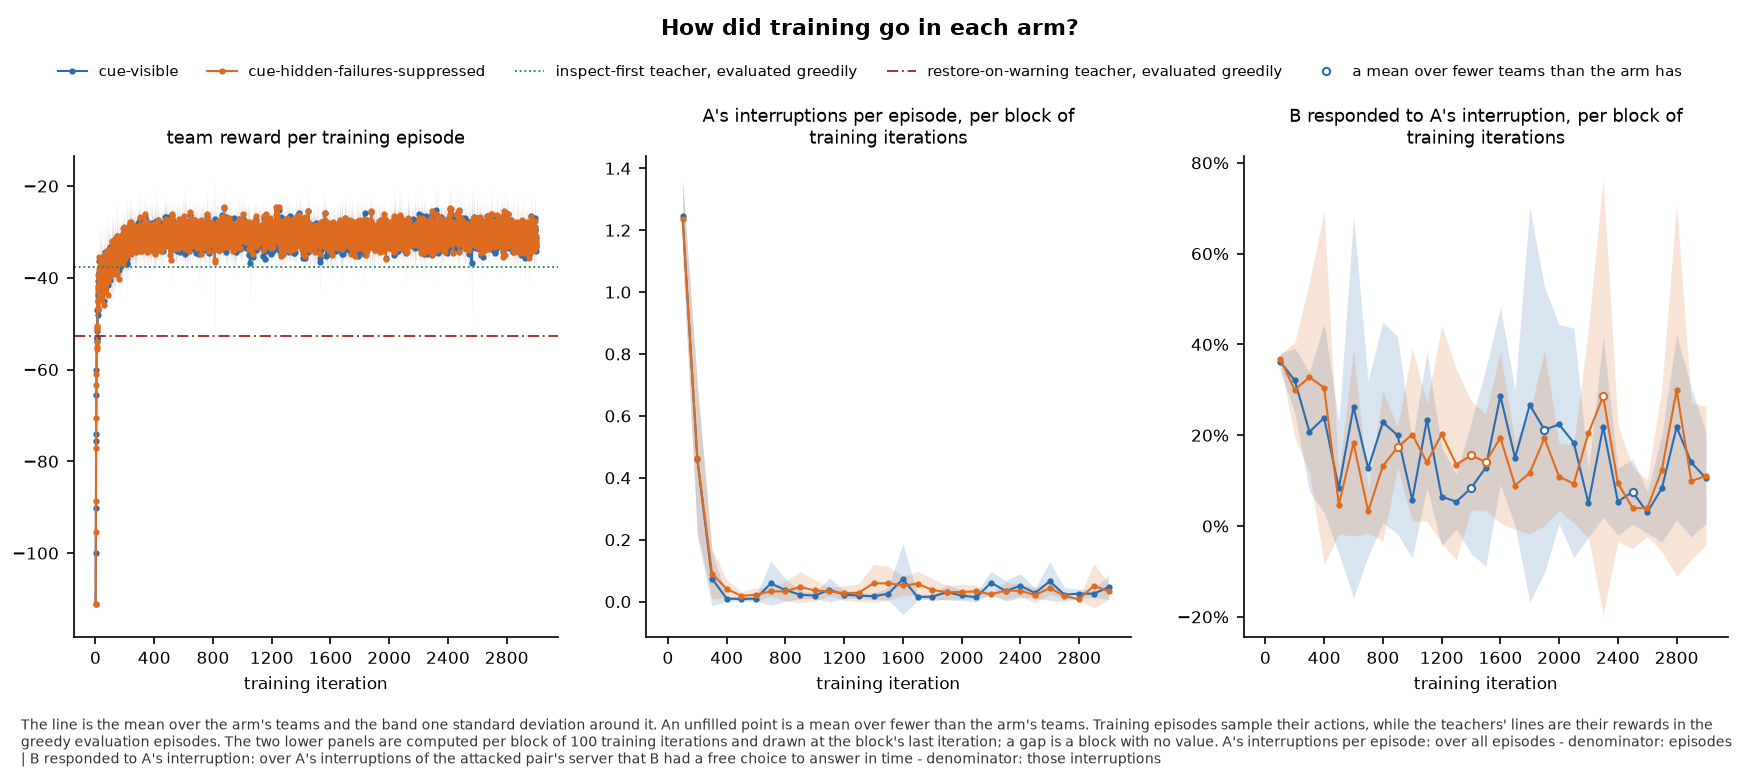

The data file committed next to this chart (first rows):
panel, series, seed, x, value, sd, numerator, count, mark
team reward per training episode, cue-visible, , 1, -111.2, 2.237, , 5, mean
team reward per training episode, cue-visible, , 2, -99.97, 8.245, , 5, mean
team reward per training episode, cue-visible, , 3, -90.22, 5.012, , 5, mean
team reward per training episode, cue-visible, , 4, -75.53, 8.326, , 5, mean
team reward per training episode, cue-visible, , 5, -73.94, 2.269, , 5, mean
team reward per training episode, cue-visible, , 6, -65.56, 9.127, , 5, mean
team reward per training episode, cue-visible, , 7, -60.11, 3.359, , 5, mean
team reward per training episode, cue-visible, , 8, -53.69, 5.427, , 5, mean
team reward per training episode, cue-visible, , 9, -53.06, 4.201, , 5, mean
team reward per training episode, cue-visible, , 10, -53.16, 5.302, , 5, mean
team reward per training episode, cue-visible, , 11, -47.06, 2.969, , 5, mean
team reward per training episode, cue-visible, , 12, -51.66, 4.08, , 5, mean
team reward per training episode, cue-visible, , 13, -53.09, 4.441, , 5, mean
team reward per training episode, cue-visible, , 14, -43.95, 6.674, , 5, mean
team reward per training episode, cue-visible, , 15, -48.14, 3.19, , 5, mean
team reward per training episode, cue-visible, , 16, -43.61, 7.149, , 5, mean
team reward per training episode, cue-visible, , 17, -42.27, 4.588, , 5, mean
team reward per training episode, cue-visible, , 18, -40.81, 4.362, , 5, mean
team reward per training episode, cue-visible, , 19, -47.12, 6.366, , 5, mean
team reward per training episode, cue-visible, , 20, -44.74, 2.571, , 5, mean
team reward per training episode, cue-visible, , 21, -38.81, 3.997, , 5, mean
team reward per training episode, cue-visible, , 22, -40.96, 3.088, , 5, mean
team reward per training episode, cue-visible, , 23, -42.26, 5.949, , 5, mean
team reward per training episode, cue-visible, , 24, -38.94, 1.707, , 5, mean
team reward per training episode, cue-visible, , 25, -43.66, 5.152, , 5, mean
team reward per training episode, cue-visible, , 26, -36.26, 4.491, , 5, mean
team reward per training episode, cue-visible, , 27, -41.68, 4.202, , 5, mean
team reward per training episode, cue-visible, , 28, -39.09, 2.467, , 5, mean
team reward per training episode, cue-visible, , 29, -38.53, 6.773, , 5, mean
team reward per training episode, cue-visible, , 30, -42.23, 5.697, , 5, mean
team reward per training episode, cue-visible, , 31, -42.89, 5.633, , 5, mean
team reward per training episode, cue-visible, , 32, -43.51, 1.116, , 5, mean
team reward per training episode, cue-visible, , 33, -39.71, 2.31, , 5, mean
team reward per training episode, cue-visible, , 34, -38.02, 9.705, , 5, mean
team reward per training episode, cue-visible, , 35, -40.24, 1.53, , 5, mean
team reward per training episode, cue-visible, , 36, -37.98, 4.994, , 5, mean
team reward per training episode, cue-visible, , 37, -37.48, 5.713, , 5, mean
team reward per training episode, cue-visible, , 38, -40.54, 4.474, , 5, mean
team reward per training episode, cue-visible, , 39, -36.92, 4.276, , 5, mean
team reward per training episode, cue-visible, , 40, -36.48, 6.378, , 5, mean
team reward per training episode, cue-visible, , 41, -38.99, 2.858, , 5, mean
team reward per training episode, cue-visible, , 42, -38.18, 5.362, , 5, mean
team reward per training episode, cue-visible, , 43, -40.46, 3.971, , 5, mean
team reward per training episode, cue-visible, , 44, -41.5, 3.787, , 5, mean
team reward per training episode, cue-visible, , 45, -39.46, 7.045, , 5, mean
team reward per training episode, cue-visible, , 46, -37.08, 6.23, , 5, mean
team reward per training episode, cue-visible, , 47, -40.24, 3.881, , 5, mean
team reward per training episode, cue-visible, , 48, -41.39, 6.739, , 5, mean
team reward per training episode, cue-visible, , 49, -38.6, 3.572, , 5, mean
team reward per training episode, cue-visible, , 50, -40.19, 3.126, , 5, mean
team reward per training episode, cue-visible, , 51, -41.02, 1.357, , 5, mean
team reward per training episode, cue-visible, , 52, -41.27, 3.594, , 5, mean
team reward per training episode, cue-visible, , 53, -37.81, 5.692, , 5, mean
team reward per training episode, cue-visible, , 54, -41.25, 3.649, , 5, mean
team reward per training episode, cue-visible, , 55, -38.97, 4.437, , 5, mean
team reward per training episode, cue-visible, , 56, -44.95, 2.126, , 5, mean
team reward per training episode, cue-visible, , 57, -40.11, 5.916, , 5, mean
team reward per training episode, cue-visible, , 58, -36.27, 5.068, , 5, mean
team reward per training episode, cue-visible, , 59, -39.9, 2.772, , 5, mean
team reward per training episode, cue-visible, , 60, -35.21, 4.376, , 5, mean
... 6,062 more rows
